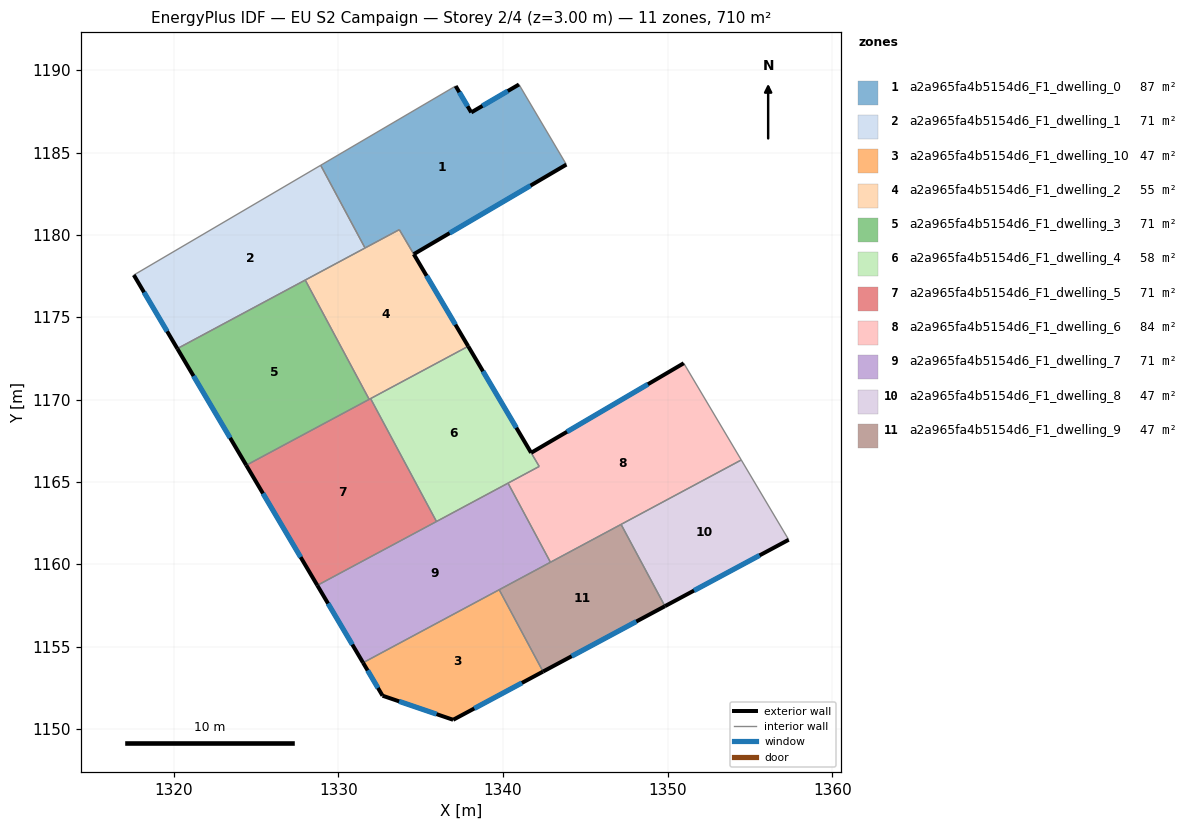
=== STOREY PLAN SPEC (per zone: floor XY polygon, exterior-wall plan segments, windows/doors) ===
zone 1: a2a965fa4b5154d6_F1_dwelling_0  (87.4 m²)
  floor: (1340.97, 1189.13) (1343.85, 1184.27) (1334.58, 1178.83) (1333.70, 1180.32) (1331.62, 1179.20) (1328.93, 1184.23) (1337.13, 1189.04) (1338.07, 1187.44)
  exterior wall: (1338.07, 1187.44) – (1337.13, 1189.04)  [1.9 m]
    window: (1337.85, 1187.82) – (1337.35, 1188.67)  [1.6 m²]
  exterior wall: (1340.97, 1189.13) – (1338.07, 1187.44)  [3.4 m]
    window: (1340.29, 1188.74) – (1338.75, 1187.84)  [2.8 m²]
  exterior wall: (1334.58, 1178.83) – (1343.85, 1184.27)  [10.7 m]
    window: (1336.76, 1180.11) – (1341.67, 1182.99)  [9.1 m²]
  interior walls: 5
zone 2: a2a965fa4b5154d6_F1_dwelling_1  (71.0 m²)
  floor: (1328.93, 1184.23) (1331.62, 1179.20) (1320.22, 1173.09) (1317.58, 1177.56)
  exterior wall: (1317.58, 1177.56) – (1320.22, 1173.09)  [5.2 m]
    window: (1318.20, 1176.51) – (1319.60, 1174.14)  [4.4 m²]
  interior walls: 4
zone 3: a2a965fa4b5154d6_F1_dwelling_10  (47.4 m²)
  floor: (1339.77, 1158.45) (1342.43, 1153.48) (1336.97, 1150.55) (1332.68, 1152.01) (1331.50, 1154.01)
  exterior wall: (1336.97, 1150.55) – (1342.43, 1153.48)  [6.2 m]
    window: (1338.26, 1151.24) – (1341.15, 1152.79)  [5.2 m²]
  exterior wall: (1332.68, 1152.01) – (1336.97, 1150.55)  [4.5 m]
    window: (1333.69, 1151.67) – (1335.97, 1150.89)  [3.8 m²]
  exterior wall: (1331.50, 1154.01) – (1332.68, 1152.01)  [2.3 m]
    window: (1331.78, 1153.54) – (1332.41, 1152.48)  [2.0 m²]
  interior walls: 2
zone 4: a2a965fa4b5154d6_F1_dwelling_2  (54.7 m²)
  floor: (1333.70, 1180.32) (1337.89, 1173.24) (1331.87, 1170.01) (1327.99, 1177.26)
  exterior wall: (1337.89, 1173.24) – (1334.58, 1178.83)  [6.5 m]
    window: (1337.11, 1174.55) – (1335.36, 1177.52)  [5.5 m²]
  interior walls: 6
zone 5: a2a965fa4b5154d6_F1_dwelling_3  (71.0 m²)
  floor: (1327.99, 1177.26) (1331.87, 1170.01) (1324.41, 1166.01) (1320.22, 1173.09)
  exterior wall: (1320.22, 1173.09) – (1324.41, 1166.01)  [8.2 m]
    window: (1321.20, 1171.43) – (1323.43, 1167.67)  [6.9 m²]
  interior walls: 3
zone 6: a2a965fa4b5154d6_F1_dwelling_4  (58.5 m²)
  floor: (1337.89, 1173.24) (1342.20, 1165.94) (1335.96, 1162.59) (1331.96, 1170.06)
  exterior wall: (1341.71, 1166.77) – (1337.89, 1173.24)  [7.5 m]
    window: (1340.81, 1168.29) – (1338.79, 1171.72)  [6.3 m²]
  interior walls: 5
zone 7: a2a965fa4b5154d6_F1_dwelling_5  (71.0 m²)
  floor: (1331.96, 1170.06) (1335.96, 1162.59) (1328.72, 1158.71) (1324.41, 1166.01)
  exterior wall: (1324.41, 1166.01) – (1328.72, 1158.71)  [8.5 m]
    window: (1325.42, 1164.30) – (1327.71, 1160.43)  [7.2 m²]
  interior walls: 4
zone 8: a2a965fa4b5154d6_F1_dwelling_6  (83.6 m²)
  floor: (1350.98, 1172.21) (1354.47, 1166.33) (1342.88, 1160.12) (1340.31, 1164.92) (1342.20, 1165.94) (1341.71, 1166.76)
  exterior wall: (1350.98, 1172.21) – (1341.71, 1166.76)  [10.7 m]
    window: (1348.80, 1170.93) – (1343.89, 1168.04)  [9.1 m²]
  interior walls: 6
zone 9: a2a965fa4b5154d6_F1_dwelling_7  (71.0 m²)
  floor: (1340.31, 1164.92) (1342.88, 1160.12) (1331.50, 1154.01) (1328.72, 1158.71)
  exterior wall: (1328.72, 1158.71) – (1331.50, 1154.01)  [5.5 m]
    window: (1329.38, 1157.61) – (1330.85, 1155.12)  [4.6 m²]
  interior walls: 5
zone 10: a2a965fa4b5154d6_F1_dwelling_8  (47.4 m²)
  floor: (1354.47, 1166.33) (1357.35, 1161.48) (1349.84, 1157.45) (1347.17, 1162.42)
  exterior wall: (1349.84, 1157.45) – (1357.35, 1161.48)  [8.5 m]
    window: (1351.60, 1158.40) – (1355.59, 1160.54)  [7.2 m²]
  interior walls: 3
zone 11: a2a965fa4b5154d6_F1_dwelling_9  (47.4 m²)
  floor: (1347.17, 1162.42) (1349.84, 1157.45) (1342.43, 1153.48) (1339.77, 1158.45)
  exterior wall: (1342.43, 1153.48) – (1349.84, 1157.45)  [8.4 m]
    window: (1344.17, 1154.41) – (1348.10, 1156.52)  [7.1 m²]
  interior walls: 4

=== DERIVED (storey summary) ===
Building: EU S2 Campaign
Storey: 2 of 4  (floor level z = 3.00 m)
Storey gross floor area: 710.4 m²
Zones on this storey: 11
  - a2a965fa4b5154d6_F1_dwelling_0: floor 87.4 m²; exterior wall 16.0 m (47.9 m²); 3 window(s) 13.5 m²; WWR 28.1%
  - a2a965fa4b5154d6_F1_dwelling_1: floor 71.0 m²; exterior wall 5.2 m (15.6 m²); 1 window(s) 4.4 m²; WWR 28.1%
  - a2a965fa4b5154d6_F1_dwelling_10: floor 47.4 m²; exterior wall 13.1 m (39.2 m²); 3 window(s) 11.0 m²; WWR 28.1%
  - a2a965fa4b5154d6_F1_dwelling_2: floor 54.7 m²; exterior wall 6.5 m (19.5 m²); 1 window(s) 5.5 m²; WWR 28.1%
  - a2a965fa4b5154d6_F1_dwelling_3: floor 71.0 m²; exterior wall 8.2 m (24.7 m²); 1 window(s) 6.9 m²; WWR 28.1%
  - a2a965fa4b5154d6_F1_dwelling_4: floor 58.5 m²; exterior wall 7.5 m (22.5 m²); 1 window(s) 6.3 m²; WWR 28.1%
  - a2a965fa4b5154d6_F1_dwelling_5: floor 71.0 m²; exterior wall 8.5 m (25.4 m²); 1 window(s) 7.2 m²; WWR 28.1%
  - a2a965fa4b5154d6_F1_dwelling_6: floor 83.6 m²; exterior wall 10.7 m (32.2 m²); 1 window(s) 9.1 m²; WWR 28.1%
  - a2a965fa4b5154d6_F1_dwelling_7: floor 71.0 m²; exterior wall 5.5 m (16.4 m²); 1 window(s) 4.6 m²; WWR 28.1%
  - a2a965fa4b5154d6_F1_dwelling_8: floor 47.4 m²; exterior wall 8.5 m (25.6 m²); 1 window(s) 7.2 m²; WWR 28.1%
  - a2a965fa4b5154d6_F1_dwelling_9: floor 47.4 m²; exterior wall 8.4 m (25.2 m²); 1 window(s) 7.1 m²; WWR 28.1%
Zone adjacency (shared interzone walls):
  - a2a965fa4b5154d6_F1_dwelling_0 ↔ a2a965fa4b5154d6_F1_dwelling_1
  - a2a965fa4b5154d6_F1_dwelling_0 ↔ a2a965fa4b5154d6_F1_dwelling_2
  - a2a965fa4b5154d6_F1_dwelling_1 ↔ a2a965fa4b5154d6_F1_dwelling_2
  - a2a965fa4b5154d6_F1_dwelling_1 ↔ a2a965fa4b5154d6_F1_dwelling_3
  - a2a965fa4b5154d6_F1_dwelling_10 ↔ a2a965fa4b5154d6_F1_dwelling_7
  - a2a965fa4b5154d6_F1_dwelling_10 ↔ a2a965fa4b5154d6_F1_dwelling_9
  - a2a965fa4b5154d6_F1_dwelling_2 ↔ a2a965fa4b5154d6_F1_dwelling_3
  - a2a965fa4b5154d6_F1_dwelling_2 ↔ a2a965fa4b5154d6_F1_dwelling_4
  - a2a965fa4b5154d6_F1_dwelling_2 ↔ a2a965fa4b5154d6_F1_dwelling_5
  - a2a965fa4b5154d6_F1_dwelling_3 ↔ a2a965fa4b5154d6_F1_dwelling_5
  - a2a965fa4b5154d6_F1_dwelling_4 ↔ a2a965fa4b5154d6_F1_dwelling_5
  - a2a965fa4b5154d6_F1_dwelling_4 ↔ a2a965fa4b5154d6_F1_dwelling_6
  - a2a965fa4b5154d6_F1_dwelling_4 ↔ a2a965fa4b5154d6_F1_dwelling_7
  - a2a965fa4b5154d6_F1_dwelling_5 ↔ a2a965fa4b5154d6_F1_dwelling_7
  - a2a965fa4b5154d6_F1_dwelling_6 ↔ a2a965fa4b5154d6_F1_dwelling_7
  - a2a965fa4b5154d6_F1_dwelling_6 ↔ a2a965fa4b5154d6_F1_dwelling_8
  - a2a965fa4b5154d6_F1_dwelling_6 ↔ a2a965fa4b5154d6_F1_dwelling_9
  - a2a965fa4b5154d6_F1_dwelling_7 ↔ a2a965fa4b5154d6_F1_dwelling_9
  - a2a965fa4b5154d6_F1_dwelling_8 ↔ a2a965fa4b5154d6_F1_dwelling_9